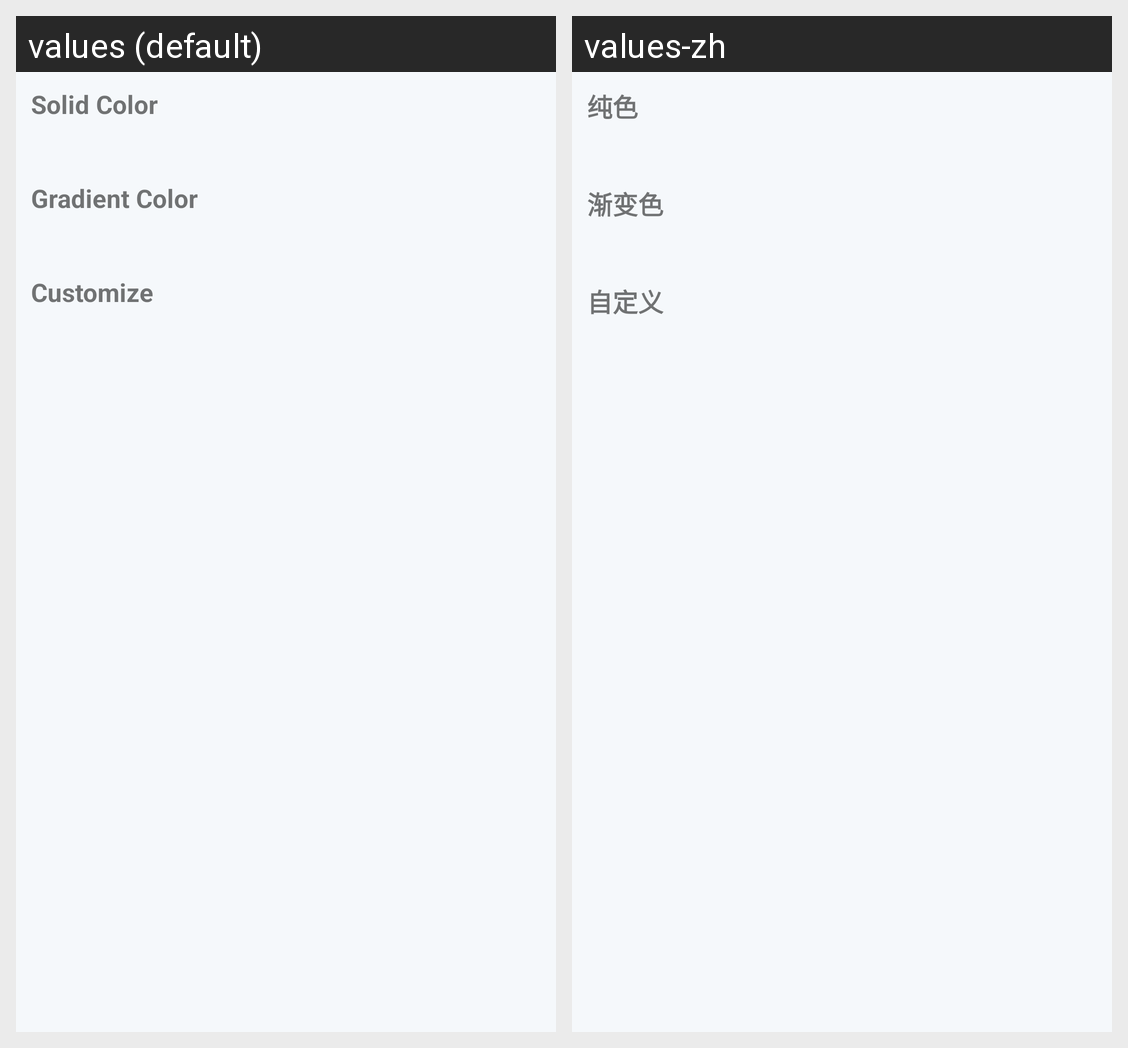

The same Android screen rendered under two of its app's locales, left to right. List the strings drawn on it with the default value and each locale's translation.
Android screen res/layout/view_fragment_static.xml rendered under 2 locales, left to right: values (default), values-zh. Device: Nexus 5 (rendered at 1080×1920; each locale shown at half size, 540×960, under a caption strip naming it); theme Theme.Wallpaper.
Strings drawn on this screen, with the default value and each locale's value (text and hints the layout hard-codes, and strings that could not be matched under every locale, appear in the picture but are not listed):

solid_color
  values: Solid Color
  values-zh: 纯色

gradient_color
  values: Gradient Color
  values-zh: 渐变色

customize
  values: Customize
  values-zh: 自定义
